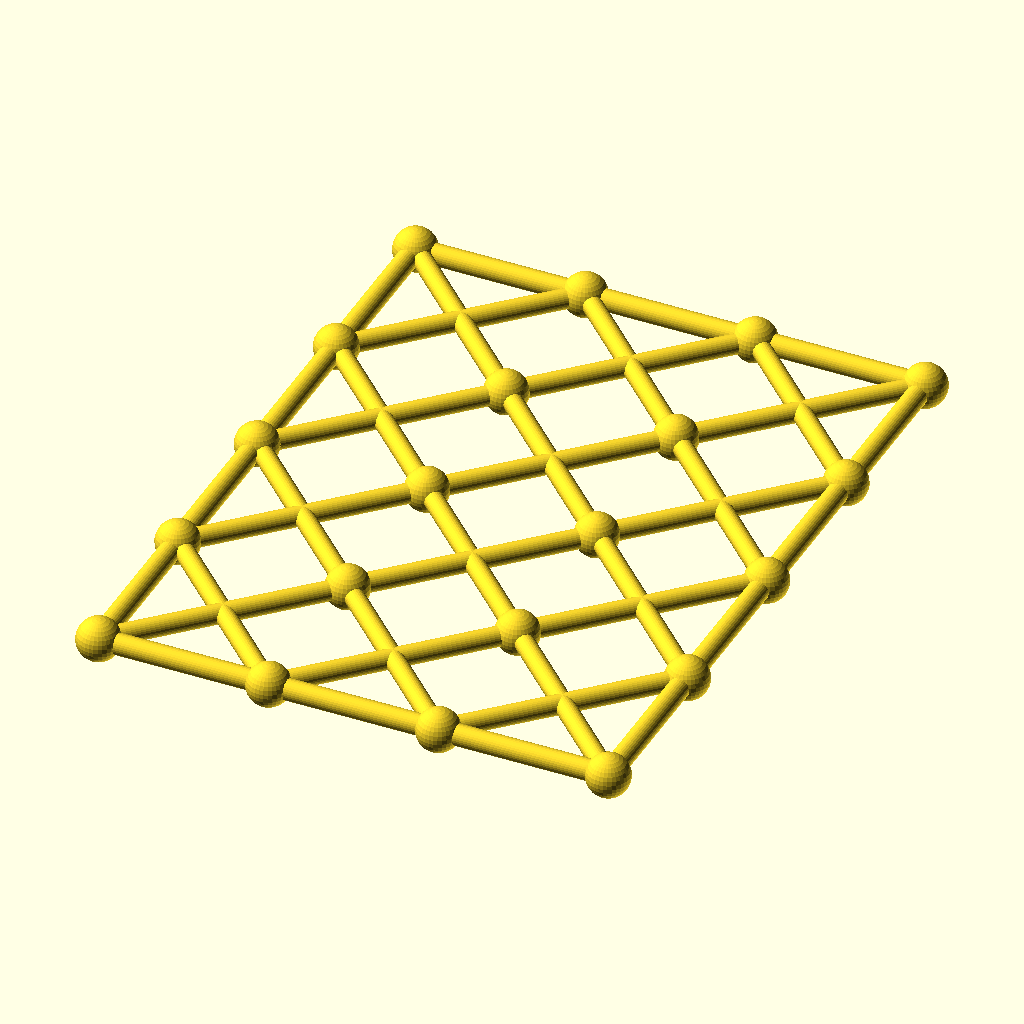
Cell 1: rendered with the file's own defaults.
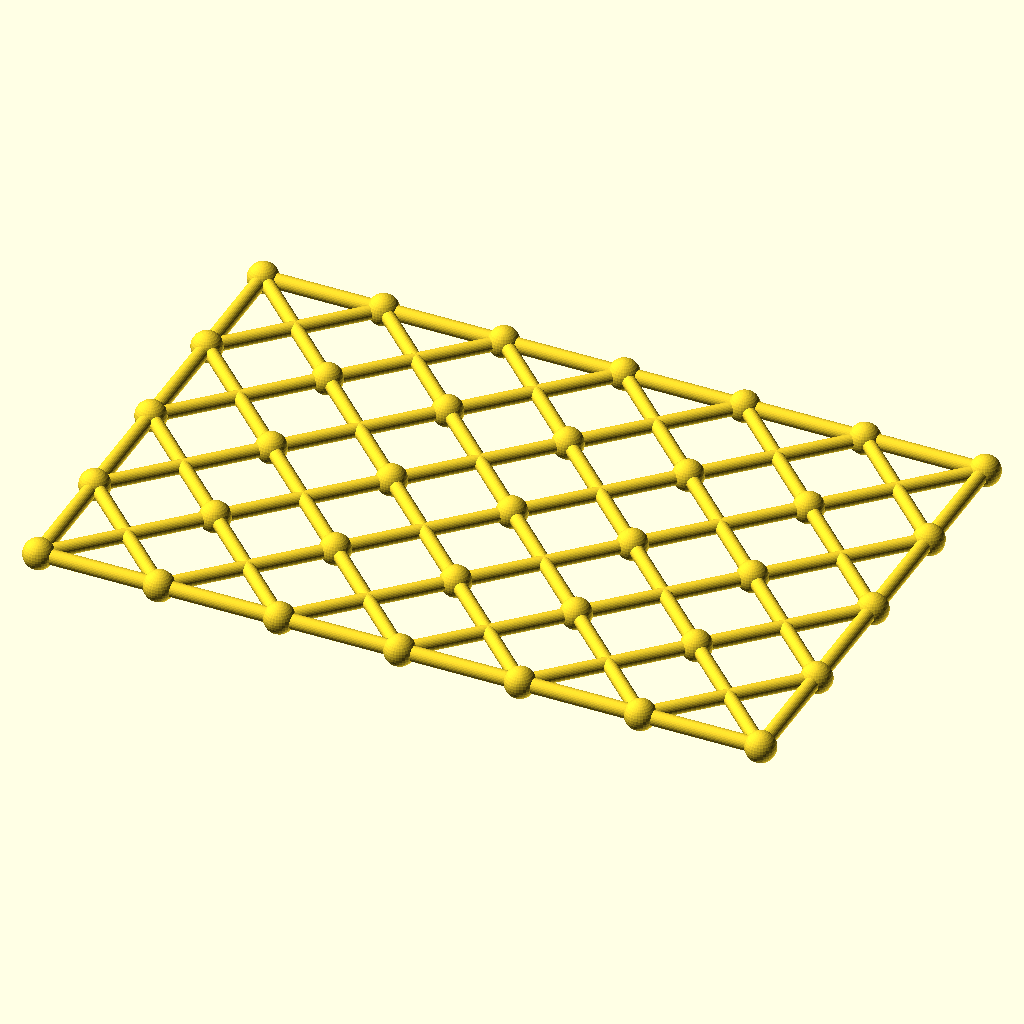
Cell 2: the same model with columns = 6.
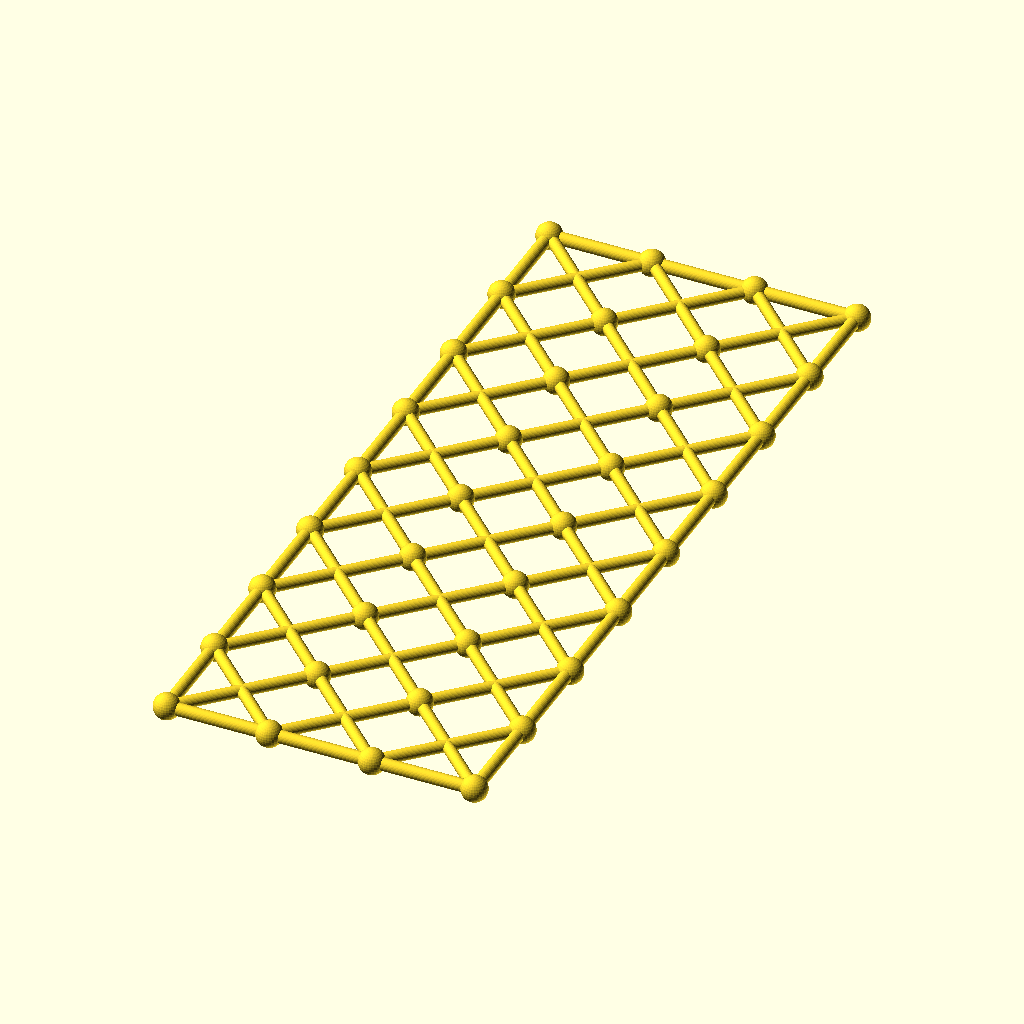
Cell 3: the same model with rows = 8.
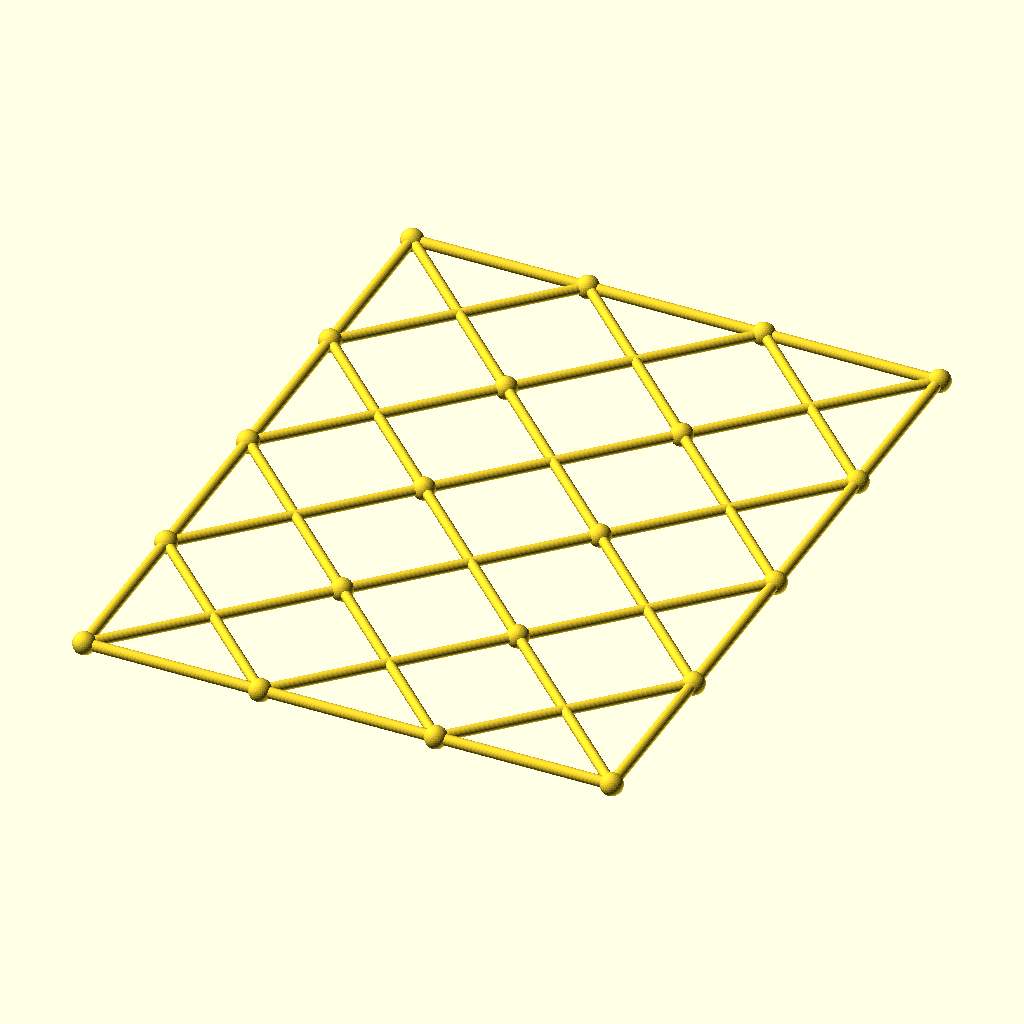
Cell 4: the same model with cell = 84.
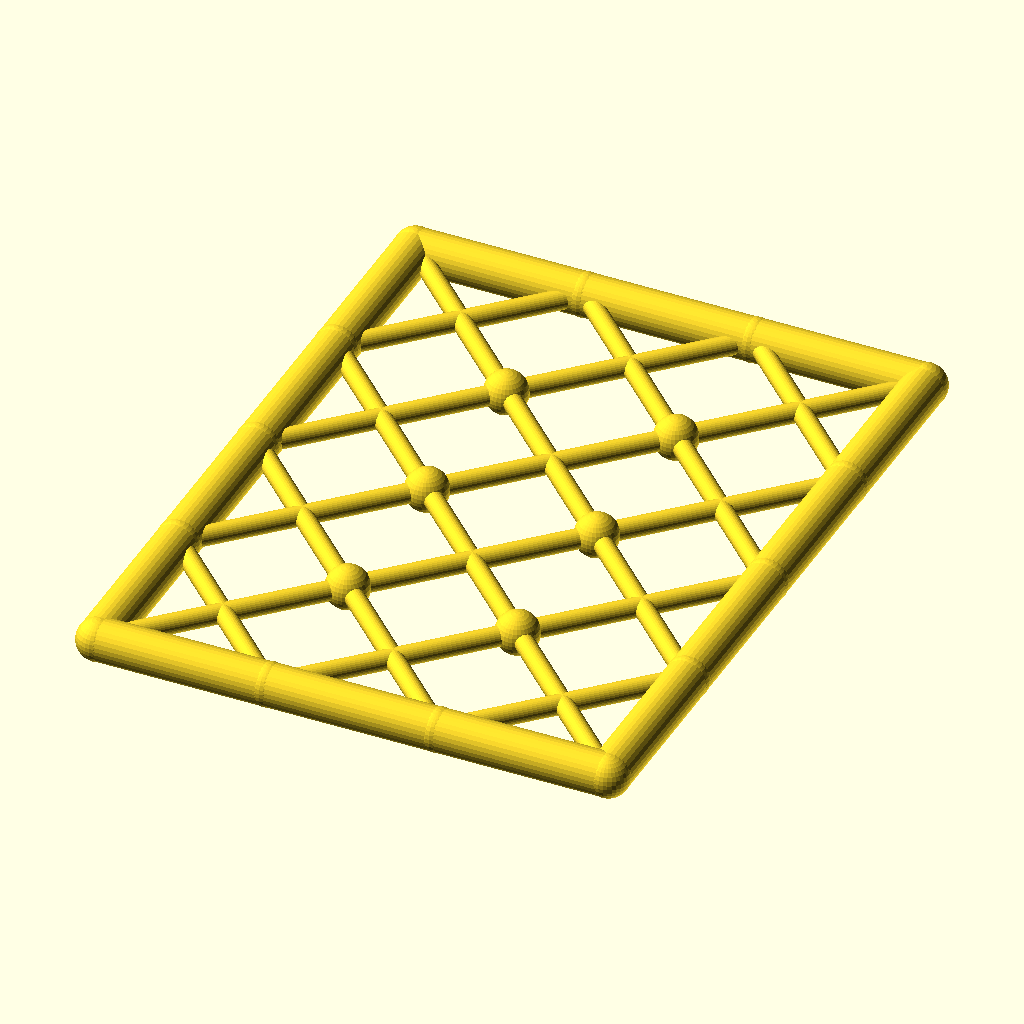
Cell 5: the same model with chord_r = 5.2.
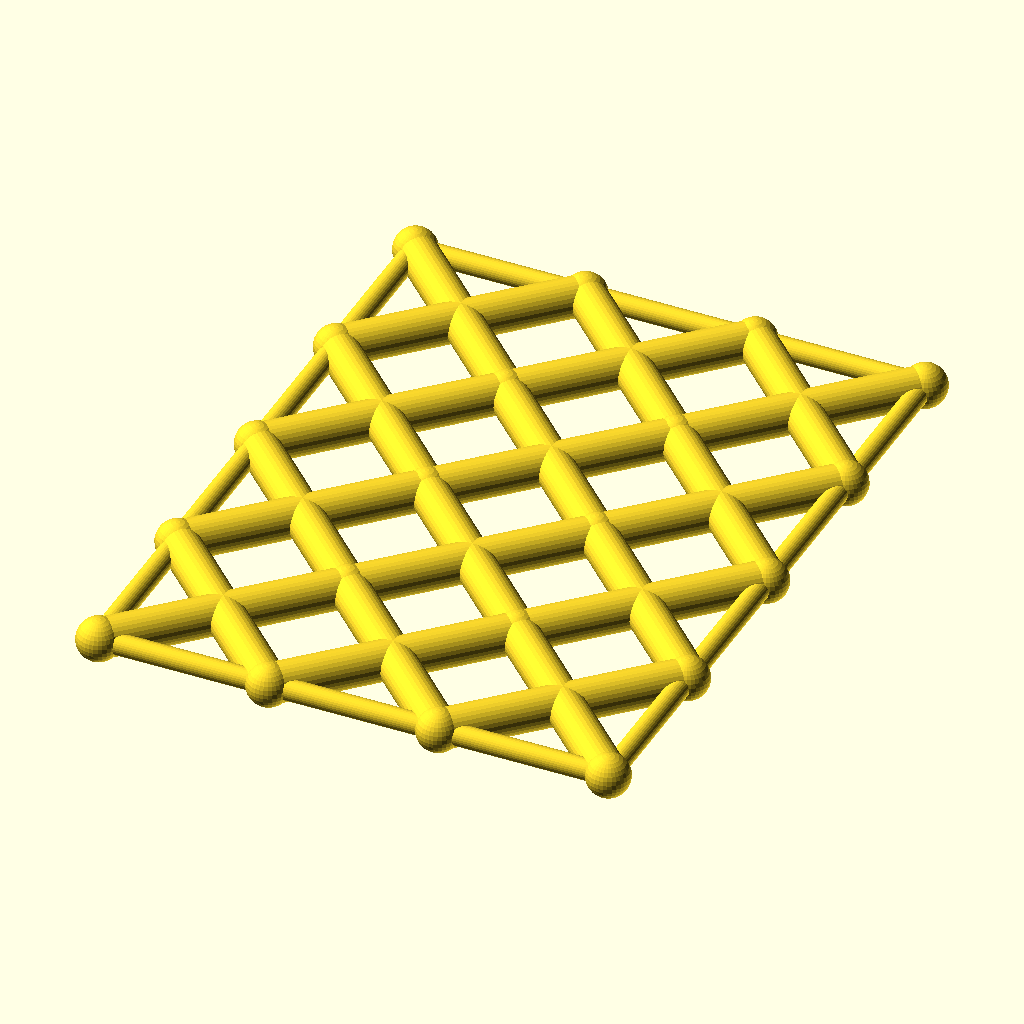
Cell 6: diag_r = 4.8 (everything else at default).
All cells are drawn from the same view direction (rotation 55°, 0°, 25°, orthographic, colour scheme Cornfield), but the view is re-fitted for each cell, so position and scale can differ between cells as well as the parameter.
The OpenSCAD source (optional_data/data/gen3/scissorgrids/part_0082.scad):
$fn = 32;

// ----------------------------------------------------------------------
// Scissor lattice: 3 x 4 cells of 42 mm, 126 x 168 mm
// ----------------------------------------------------------------------

// --- parameters (mm) ---
columns = 3;              // cells along X
rows = 4;                 // cells along Y
cell = 42;                // cell size
chord_r = 2.6;            // boundary chord radius
diag_r = 2.4;             // diagonal radius
joint_r = 5.31;           // joint ball radius

module member(a, b, r) {
  /* rod: cylinder from joint a to joint b */
  d = b - a;
  length = norm(d);
  translate(a) rotate([0, acos(d[2] / length), atan2(d[1], d[0])])
    cylinder(h = length, r = r);
}

module joint(p, r) {
  /* ball at the joint centre */
  translate(p) sphere(r = r);
}

/* X braces, one pair per cell */
for (i = [0 : columns - 1]) {
  for (j = [0 : rows - 1]) {
    member([i * cell, j * cell, 0], [(i + 1) * cell, (j + 1) * cell, 0], diag_r);
    member([(i + 1) * cell, j * cell, 0], [i * cell, (j + 1) * cell, 0], diag_r);
  }
}
/* boundary chords */
for (i = [0 : columns - 1]) {
  member([i * cell, 0, 0], [(i + 1) * cell, 0, 0], chord_r);
  member([i * cell, rows * cell, 0], [(i + 1) * cell, rows * cell, 0], chord_r);
}
for (j = [0 : rows - 1]) {
  member([0, j * cell, 0], [0, (j + 1) * cell, 0], chord_r);
  member([columns * cell, j * cell, 0], [columns * cell, (j + 1) * cell, 0], chord_r);
}
/* joint balls at every grid corner */
for (i = [0 : columns]) {
  for (j = [0 : rows]) joint([i * cell, j * cell, 0], joint_r);
}
Customizer parameters (derived from the source; name, type, default, range or options):
columns: number, default 3
rows: number, default 4
cell: number, default 42
chord_r: number, default 2.6
diag_r: number, default 2.4
joint_r: number, default 5.31
